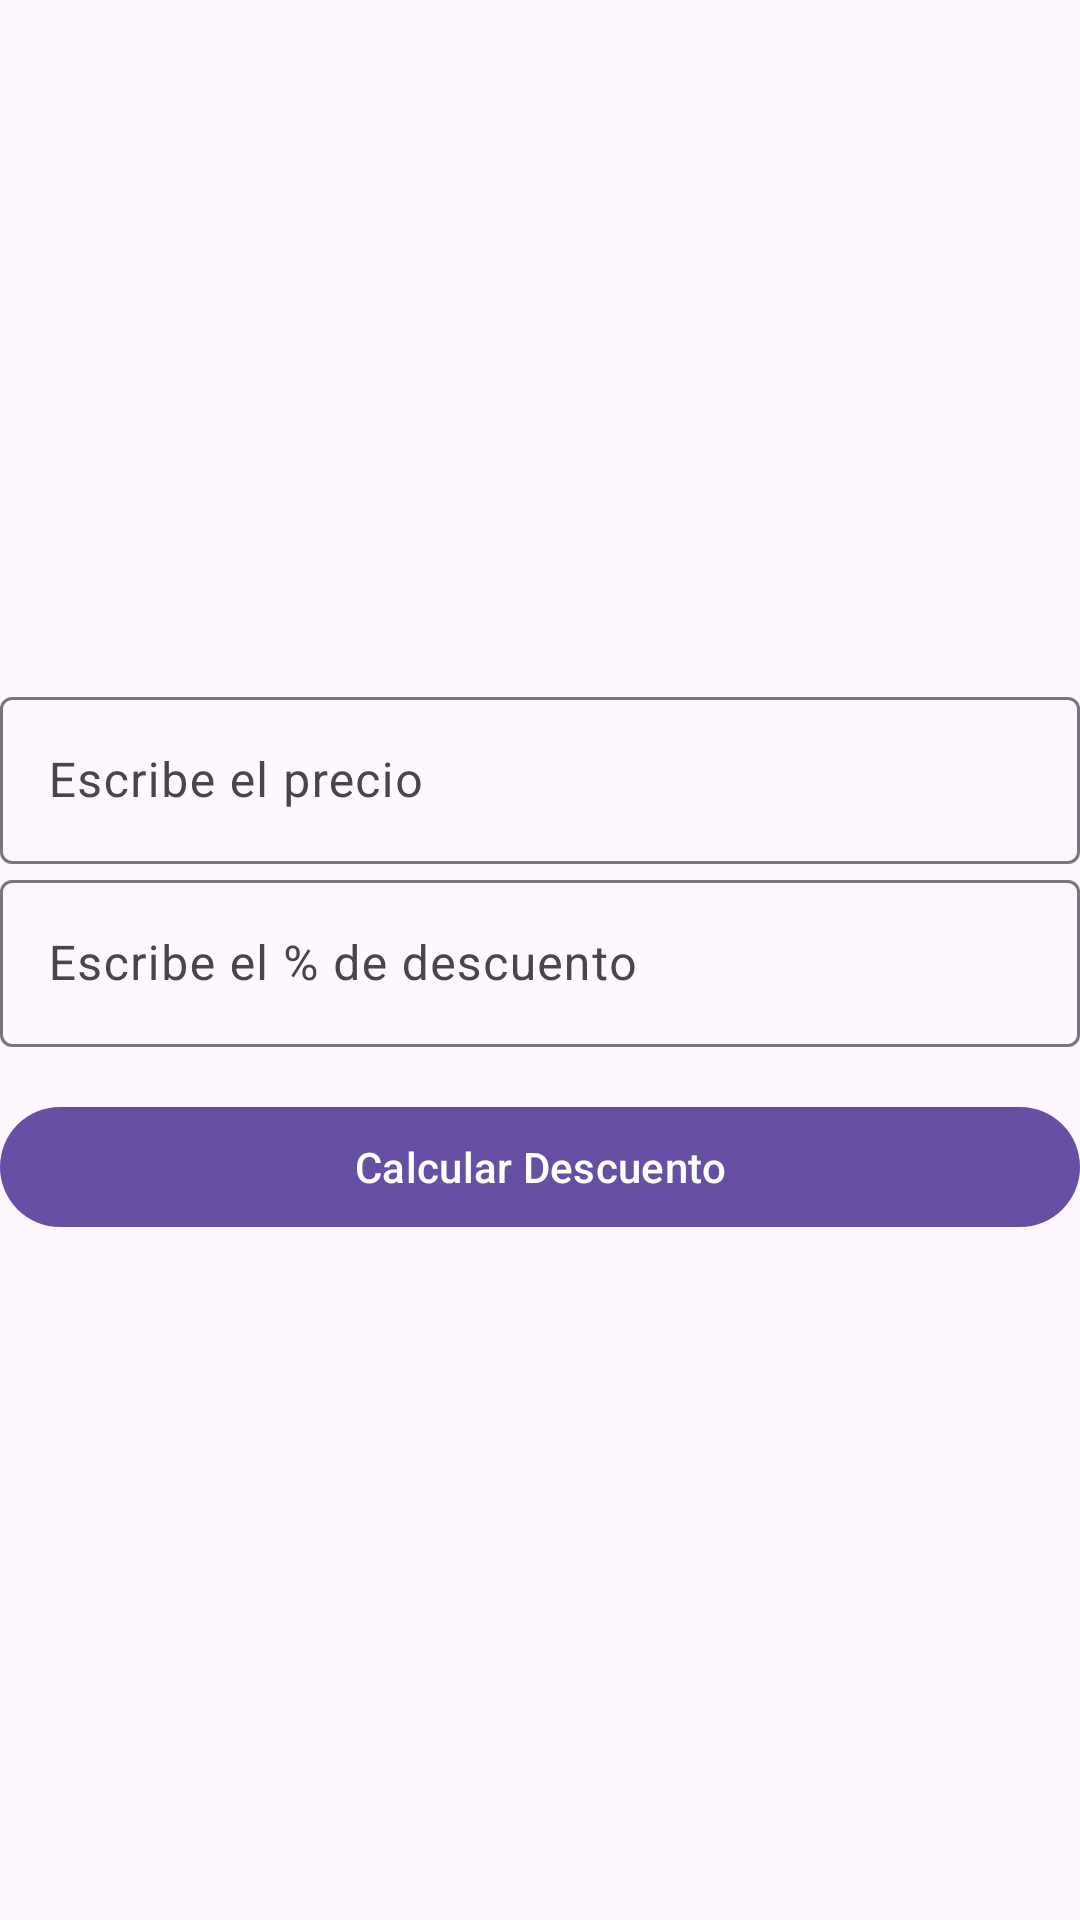

Android layout source for this screen:
<!-- AndroidManifest.xml: application theme Theme.CalculadoraDescuento -->
<!-- res/layout/activity_main.xml -->
<?xml version="1.0" encoding="utf-8"?>
<LinearLayout xmlns:android="http://schemas.android.com/apk/res/android"
    xmlns:app="http://schemas.android.com/apk/res-auto"
    xmlns:tools="http://schemas.android.com/tools"
    android:id="@+id/main"
    android:layout_width="match_parent"
    android:layout_height="match_parent"
    tools:context=".MainActivity"
    android:gravity="center"
    android:orientation="vertical">

    <com.google.android.material.textfield.TextInputLayout
        android:layout_width="match_parent"
        android:layout_height="wrap_content"
        android:hint="Escribe el precio">
        <com.google.android.material.textfield.TextInputEditText
            android:id="@+id/etPrecio"
            android:layout_width="match_parent"
            android:layout_height="wrap_content" />
    </com.google.android.material.textfield.TextInputLayout>

    <com.google.android.material.textfield.TextInputLayout
        android:layout_width="match_parent"
        android:layout_height="wrap_content"
        android:hint="Escribe el % de descuento">
        <com.google.android.material.textfield.TextInputEditText
            android:id="@+id/etDescuento"
            android:layout_width="match_parent"
            android:layout_height="wrap_content" />
    </com.google.android.material.textfield.TextInputLayout>

    <com.google.android.material.button.MaterialButton
        android:id="@+id/btnEnviar"
        android:layout_width="match_parent"
        android:layout_height="wrap_content"
        android:layout_marginTop="16dp"
        android:text="Calcular Descuento" />

</LinearLayout>
<!-- resources referenced by this layout -->
<resources>
  <style name="Theme.CalculadoraDescuento" parent="Base.Theme.CalculadoraDescuento" />
  <style name="Base.Theme.CalculadoraDescuento" parent="Theme.Material3.DayNight.NoActionBar">
          
          
      </style>
</resources>
